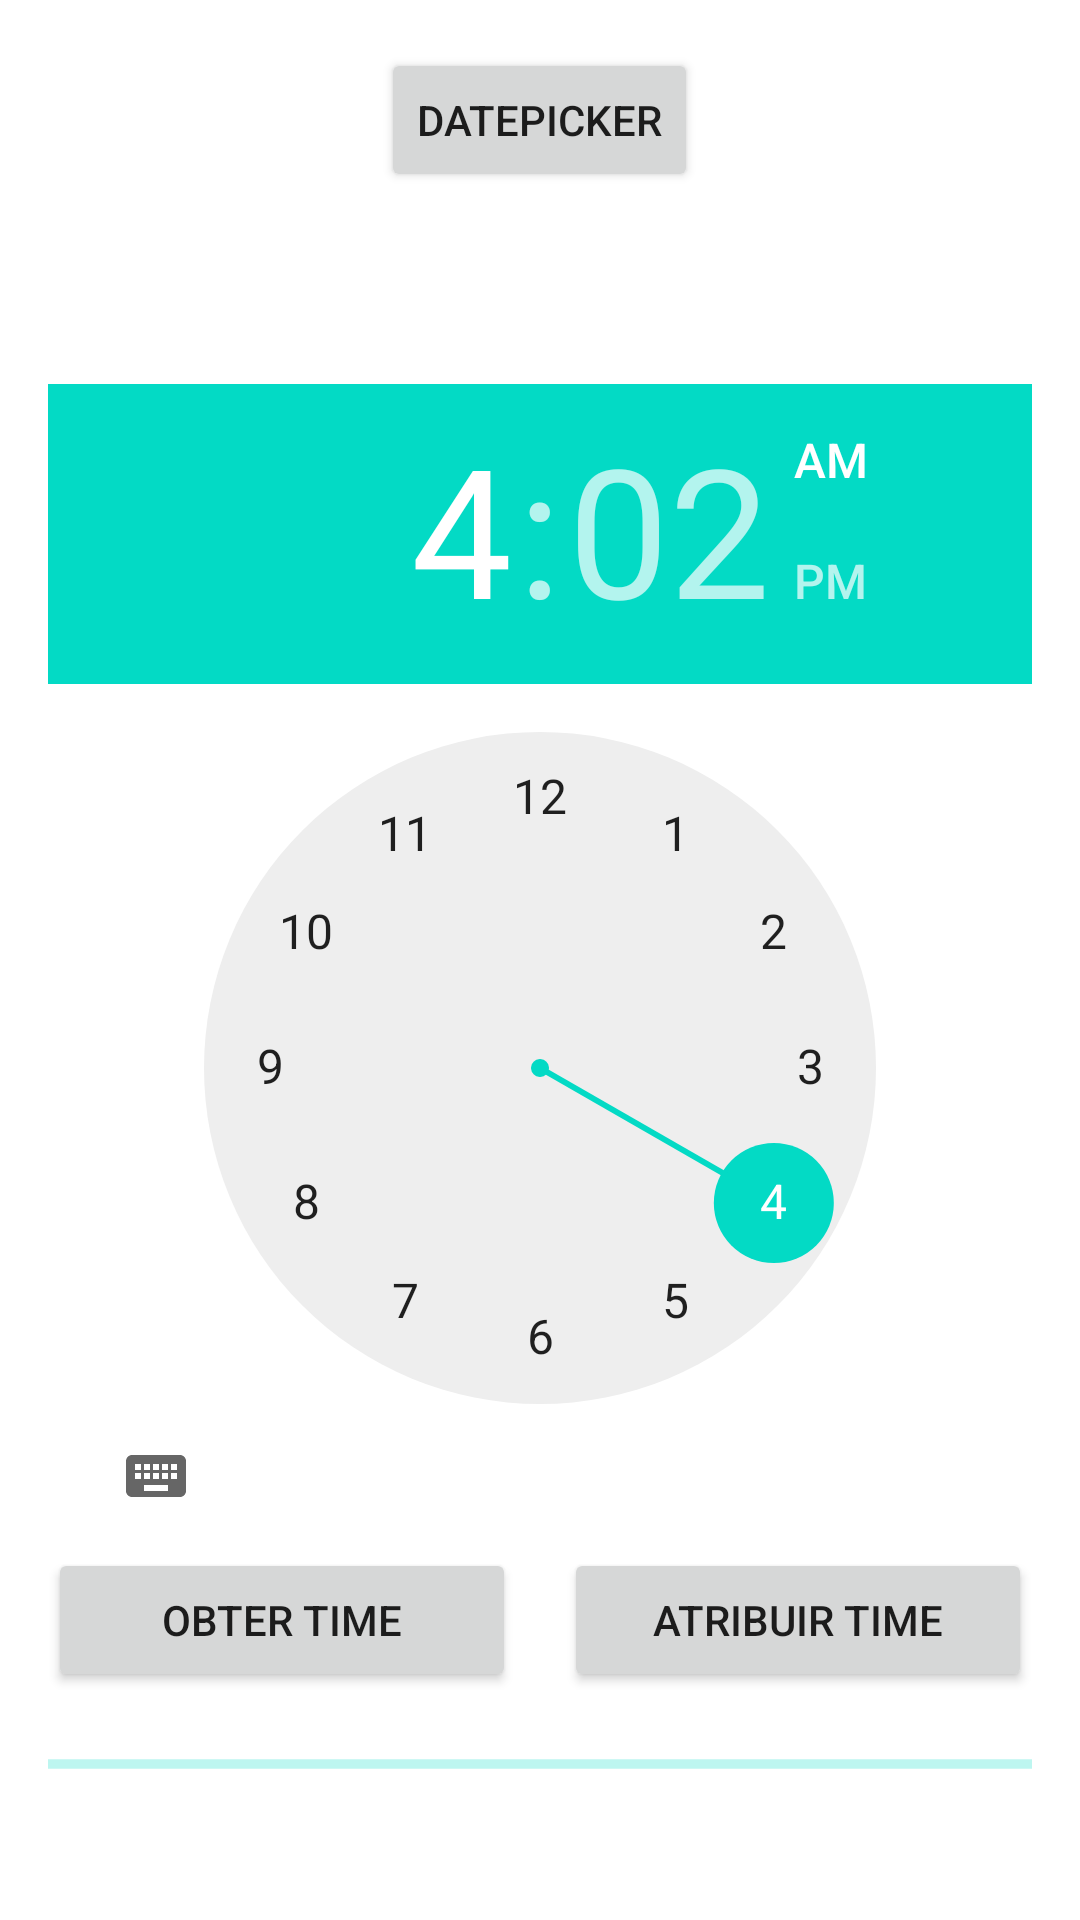

Produce the Android XML layout that renders to this screen, including the resource entries it uses.
<!-- AndroidManifest.xml: application theme AppTheme -->
<!-- res/layout/activity_time.xml -->
<?xml version="1.0" encoding="utf-8"?>
<LinearLayout xmlns:android="http://schemas.android.com/apk/res/android"
    xmlns:app="http://schemas.android.com/apk/res-auto"
    xmlns:tools="http://schemas.android.com/tools"
    android:layout_width="match_parent"
    android:layout_height="match_parent"
    android:orientation="vertical"
    android:padding="16dp"
    tools:context=".TimeActivity">

    <Button
        android:id="@+id/button_date"
        android:layout_width="wrap_content"
        android:layout_height="wrap_content"
        android:layout_gravity="center_horizontal"
        android:text="Datepicker" />

    <TimePicker
        android:id="@+id/timepicker"
        android:layout_width="match_parent"
        android:layout_height="wrap_content"
        android:layout_marginTop="64dp" />

    
    <LinearLayout
        android:id="@+id/linear_button_timepicker"
        android:layout_width="match_parent"
        android:layout_height="wrap_content"
        android:orientation="horizontal">

        <Button
            android:id="@+id/button_get_time"
            android:layout_width="0dp"
            android:layout_height="wrap_content"
            android:layout_marginEnd="8dp"
            android:layout_weight="1"
            android:text="Obter time" />

        <Button
            android:id="@+id/button_set_time"
            android:layout_width="0dp"
            android:layout_height="wrap_content"
            android:layout_marginStart="8dp"
            android:layout_weight="1"
            android:text="Atribuir time" />

    </LinearLayout>

    <ProgressBar
        android:id="@+id/progressbar"
        style="?android:attr/progressBarStyleHorizontal"
        android:layout_width="match_parent"
        android:layout_height="wrap_content"
        android:layout_marginTop="16dp"
        android:indeterminate="true" />


</LinearLayout>
<!-- resources referenced by this layout -->
<resources>

</resources>
